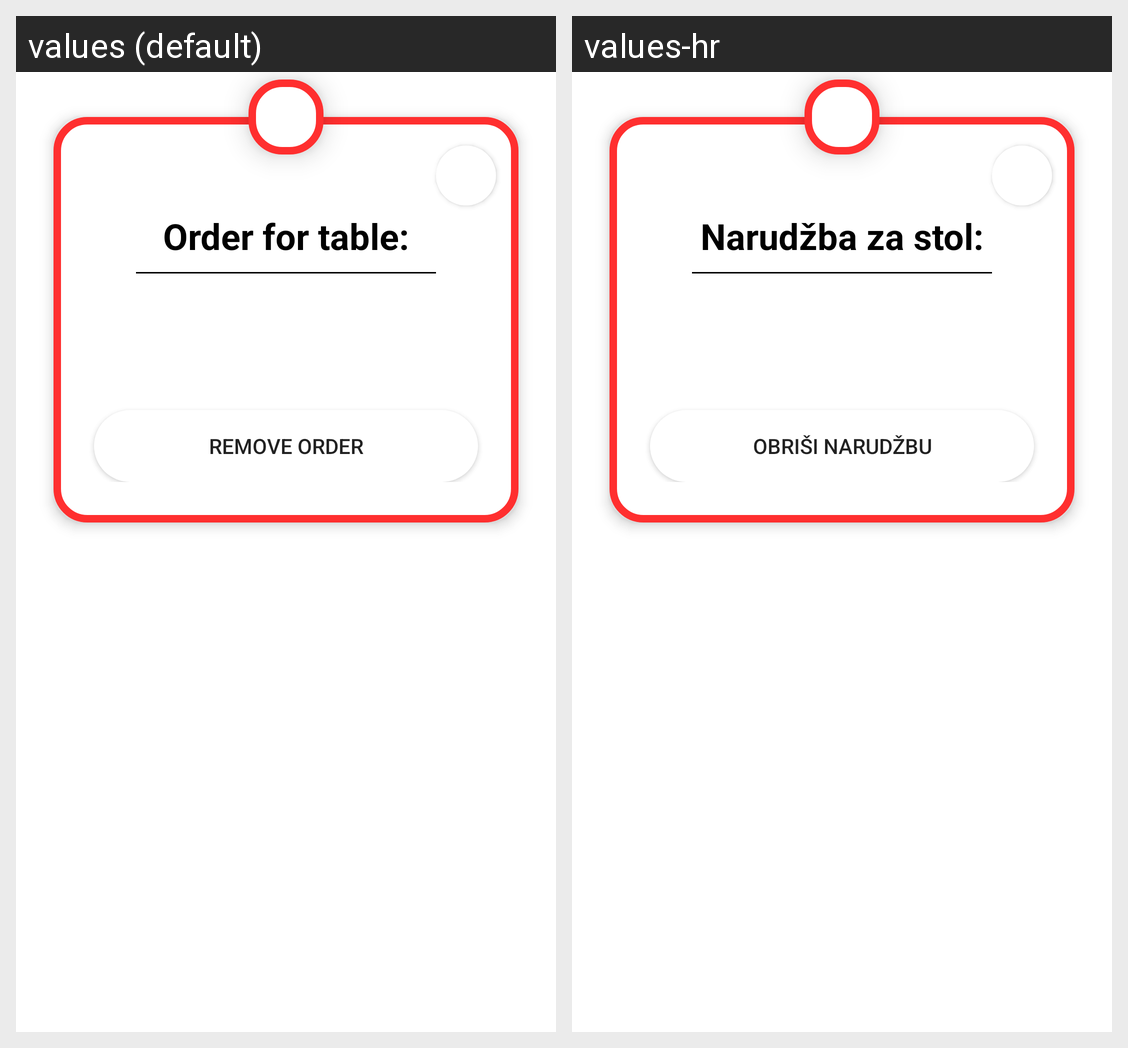

Here is an Android app screen in its default locale and in the app's own translations. Write out the translated-string differences for the strings that appear on this screen.
Android screen res/layout/dialog_order_message.xml rendered under 2 locales, left to right: values (default), values-hr. Device: Nexus 5 (rendered at 1080×1920; each locale shown at half size, 540×960, under a caption strip naming it); theme Theme.OnlineWaiter.
Strings drawn on this screen, with the default value and each locale's value (text and hints the layout hard-codes, and strings that could not be matched under every locale, appear in the picture but are not listed):

order_dialog_title
  values: Order for table:
  values-hr: Narudžba za stol:

pending_orders_btn_remove
  values: Remove order
  values-hr: Obriši narudžbu
